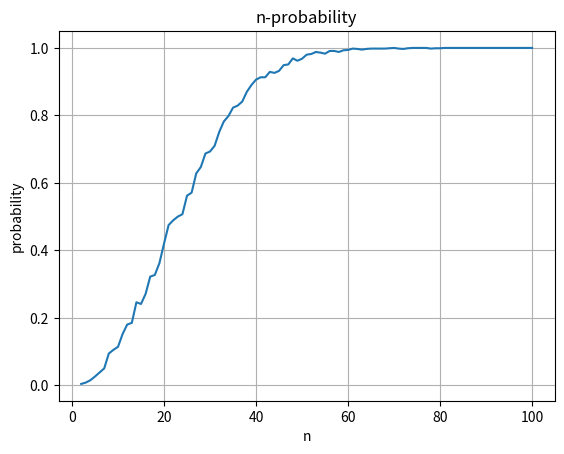

Source code (Python):
import numpy as np
import matplotlib
import matplotlib.pyplot as plt


def genroom(n):
    return np.random.randint(1, 366, n)


def duplicate_birthdays(n):
    # Generate 1000 simulations of room of size n
    # Determine if the room has duplicate birthdays
    # Returns the number of rooms with duplicate birthdays
    simulation = 1000
    duplicate = 0
    for i in range(simulation):
        room = genroom(n)
        birth_dict = {}
        for people in room:
            birth_dict[people] = birth_dict.get(people, 0) + 1

        for k in birth_dict:
            if birth_dict[k] > 1:
                duplicate += 1
                break

    return duplicate


# Part 1
prob_n = []
for n in range(2, 101):
    prob_n.append(duplicate_birthdays(n) / 1000)
    # call function duplicate_birthdays(n)
    # update the array prob_n

prob_n = np.array(prob_n)
# print(prob_n)


# Part 2
# Estimate perc_50

for index, p in enumerate(sorted(prob_n),2):
    if p > 0.5:
        perc_50 = index
        break
print(prob_n)
print(sorted(prob_n))
# Part 3
# Plot prob_n
sample_size = [n for n in range(2, 101)]
plt.plot(sample_size,prob_n)
plt.xlabel('n')
plt.ylabel('probability')
plt.grid(True)
plt.title('n-probability')
plt.show()